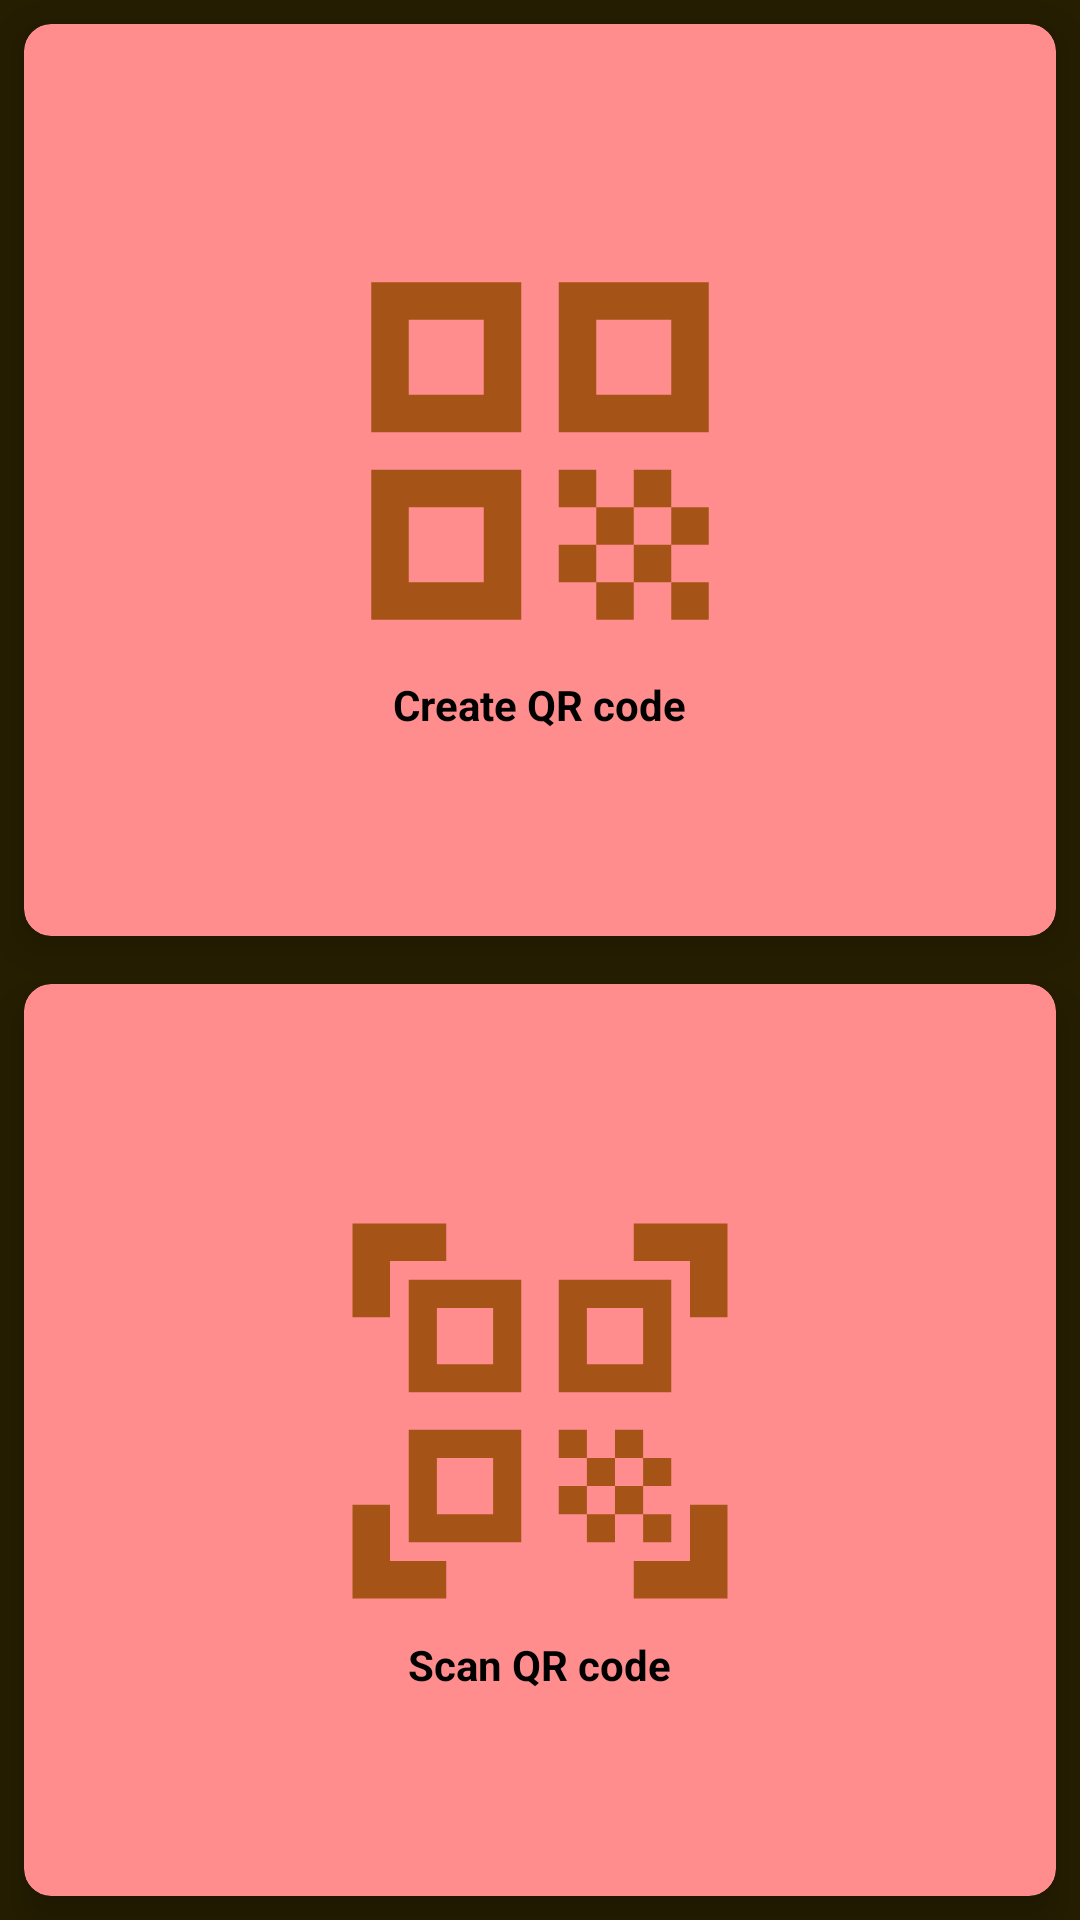

Android layout source for this screen:
<!-- AndroidManifest.xml: application theme Theme.ExtraInfo -->
<!-- res/layout/activity_main.xml -->
<?xml version="1.0" encoding="utf-8"?>
<RelativeLayout
    xmlns:android="http://schemas.android.com/apk/res/android"
    xmlns:app="http://schemas.android.com/apk/res-auto"
    xmlns:tools="http://schemas.android.com/tools"
    android:layout_width="match_parent"
    android:layout_height="match_parent"
    android:background="#251E01"
    tools:context=".MainActivity">


    <GridLayout
        android:layout_width="match_parent"
        android:layout_height="match_parent"
        android:rowCount="2"
        android:columnCount="2"
        >

        <androidx.cardview.widget.CardView
            android:id="@+id/create_card"
            android:layout_width="wrap_content"
            android:layout_height="wrap_content"
            android:layout_row="0"
            android:layout_column="0"
            android:layout_gravity="fill"
            android:layout_rowWeight="1"
            android:layout_columnWeight="1"
            android:layout_margin="8dp"
            app:cardCornerRadius="9dp"
            app:cardElevation="8dp"
            app:cardBackgroundColor="#FF8D8D"
            >

            <LinearLayout
                android:layout_width="wrap_content"
                android:layout_height="wrap_content"
                android:orientation="vertical"
                android:gravity="center"
                android:layout_gravity="center_vertical|center_horizontal"
                >

                <ImageView
                    android:layout_width="150dp"
                    android:layout_height="150dp"
                    android:src="@drawable/ic_baseline_qr_code_24"
                    />

                <TextView
                    android:layout_width="wrap_content"
                    android:layout_height="wrap_content"
                    android:text="Create QR code"
                    android:textStyle="bold"
                    android:textColor="@color/black"
                    android:textAlignment="center"
                    />
            </LinearLayout>


        </androidx.cardview.widget.CardView>

        <androidx.cardview.widget.CardView
            android:id="@+id/scan_card"
            android:layout_width="wrap_content"
            android:layout_height="wrap_content"
            android:layout_row="1"
            android:layout_column="0"
            android:layout_gravity="fill"
            android:layout_rowWeight="1"
            android:layout_columnWeight="1"
            android:layout_margin="8dp"
            app:cardCornerRadius="9dp"
            app:cardElevation="8dp"
            app:cardBackgroundColor="#FF8D8D"
            >

            <LinearLayout
                android:layout_width="wrap_content"
                android:layout_height="wrap_content"
                android:orientation="vertical"
                android:gravity="center"
                android:layout_gravity="center_vertical|center_horizontal"
                >

                <ImageView
                    android:layout_width="150dp"
                    android:layout_height="150dp"
                    android:src="@drawable/ic_baseline_qr_code_scanner_24"
                    />

                <TextView
                    android:layout_width="wrap_content"
                    android:layout_height="wrap_content"
                    android:text="Scan QR code"
                    android:textStyle="bold"
                    android:textColor="@color/black"
                    android:textAlignment="center"
                    />

            </LinearLayout>

        </androidx.cardview.widget.CardView>




    </GridLayout>

</RelativeLayout>
<!-- resources referenced by this layout -->
<resources>
  <color name="black">#FF000000</color>
  <!-- drawable ic_baseline_qr_code_24 (drawable) -->
  <vector android:height="24dp" android:tint="#A55316"
      android:viewportHeight="24" android:viewportWidth="24"
      android:width="24dp" xmlns:android="http://schemas.android.com/apk/res/android">
      <path android:fillColor="@android:color/white" android:pathData="M3,11h8V3H3V11zM5,5h4v4H5V5z"/>
      <path android:fillColor="@android:color/white" android:pathData="M3,21h8v-8H3V21zM5,15h4v4H5V15z"/>
      <path android:fillColor="@android:color/white" android:pathData="M13,3v8h8V3H13zM19,9h-4V5h4V9z"/>
      <path android:fillColor="@android:color/white" android:pathData="M19,19h2v2h-2z"/>
      <path android:fillColor="@android:color/white" android:pathData="M13,13h2v2h-2z"/>
      <path android:fillColor="@android:color/white" android:pathData="M15,15h2v2h-2z"/>
      <path android:fillColor="@android:color/white" android:pathData="M13,17h2v2h-2z"/>
      <path android:fillColor="@android:color/white" android:pathData="M15,19h2v2h-2z"/>
      <path android:fillColor="@android:color/white" android:pathData="M17,17h2v2h-2z"/>
      <path android:fillColor="@android:color/white" android:pathData="M17,13h2v2h-2z"/>
      <path android:fillColor="@android:color/white" android:pathData="M19,15h2v2h-2z"/>
  </vector>
  <!-- drawable ic_baseline_qr_code_scanner_24 (drawable) -->
  <vector android:height="24dp" android:tint="#A55316"
      android:viewportHeight="24" android:viewportWidth="24"
      android:width="24dp" xmlns:android="http://schemas.android.com/apk/res/android">
      <path android:fillColor="@android:color/white" android:pathData="M9.5,6.5v3h-3v-3H9.5M11,5H5v6h6V5L11,5zM9.5,14.5v3h-3v-3H9.5M11,13H5v6h6V13L11,13zM17.5,6.5v3h-3v-3H17.5M19,5h-6v6h6V5L19,5zM13,13h1.5v1.5H13V13zM14.5,14.5H16V16h-1.5V14.5zM16,13h1.5v1.5H16V13zM13,16h1.5v1.5H13V16zM14.5,17.5H16V19h-1.5V17.5zM16,16h1.5v1.5H16V16zM17.5,14.5H19V16h-1.5V14.5zM17.5,17.5H19V19h-1.5V17.5zM22,7h-2V4h-3V2h5V7zM22,22v-5h-2v3h-3v2H22zM2,22h5v-2H4v-3H2V22zM2,2v5h2V4h3V2H2z"/>
  </vector>
  <style name="Theme.ExtraInfo" parent="Theme.MaterialComponents.DayNight.DarkActionBar">
          
          <item name="colorPrimary">@color/purple_500</item>
          <item name="colorPrimaryVariant">@color/purple_700</item>
          <item name="colorOnPrimary">@color/white</item>
          
          <item name="colorSecondary">@color/teal_200</item>
          <item name="colorSecondaryVariant">@color/teal_700</item>
          <item name="colorOnSecondary">@color/black</item>
          
          <item name="android:statusBarColor" tools:targetApi="l">?attr/colorPrimaryVariant</item>
          
      </style>
  <color name="purple_500">#FF8D8D</color>
  <color name="purple_700">#FF8D8D</color>
  <color name="white">#FFFFFFFF</color>
  <color name="teal_200">#FF03DAC5</color>
  <color name="teal_700">#FF018786</color>
</resources>
